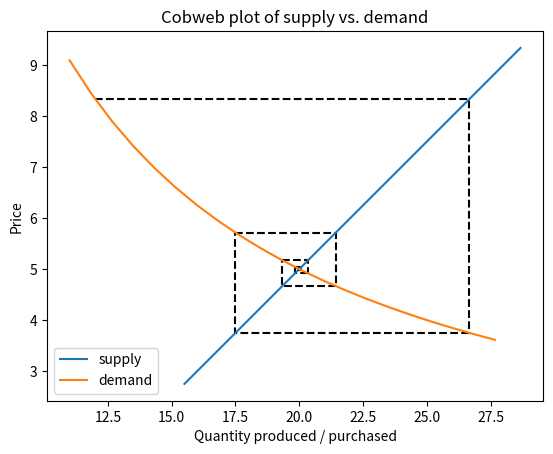

Reproduce this figure in Python.
# -*- coding: utf-8 -*-
"""
Cobweb plot

[redacted]
"""

import numpy as np
import matplotlib.pyplot as plt


def cobweb(x0, f, ginv = lambda x: x, n = 20):
    """
    Produces a cobweb plot of f vs. g (default g(x)=x))
    
    f ---> the function with a fixed/equilibrium point
    ginv ---> the inverse of the function against which to find equilibrium
         ---> default ginv is identity map
    n ---> the number of cobweb iterations to use (default 20)
    """

    x = x0    
    xmax = x
    xmin = x
    ymax = f(x)
    ymin = f(x)
    for i in range(n):
        xnew = ginv(f(x))
        X = [x, xnew, xnew]
        Y = [f(x), f(x), f(xnew)]
        plt.plot(X, Y, 'k--')
        x = xnew
        xmax = max(xmax, x)
        xmin = min(xmin, max(x,0))
        ymax = max(ymax, f(x))
        ymin = min(ymin, max(f(x),0))
    
    return [xmin, xmax, ymin, ymax]

def supply(p):
    return 2*p+10

def demand_price(x):
    return 100./x

plt.close()
lims = cobweb(12, demand_price, ginv = supply)

x = np.linspace(lims[0] - 1, lims[1] + 1, 21)
y = np.linspace(lims[2] - 1, lims[3] + 1, 21)
plt.plot(supply(y), y, label = 'supply')
plt.plot(x, demand_price(x), label = 'demand')
plt.title('Cobweb plot of supply vs. demand')
plt.xlabel('Quantity produced / purchased')
plt.ylabel('Price')
plt.legend()



        
        